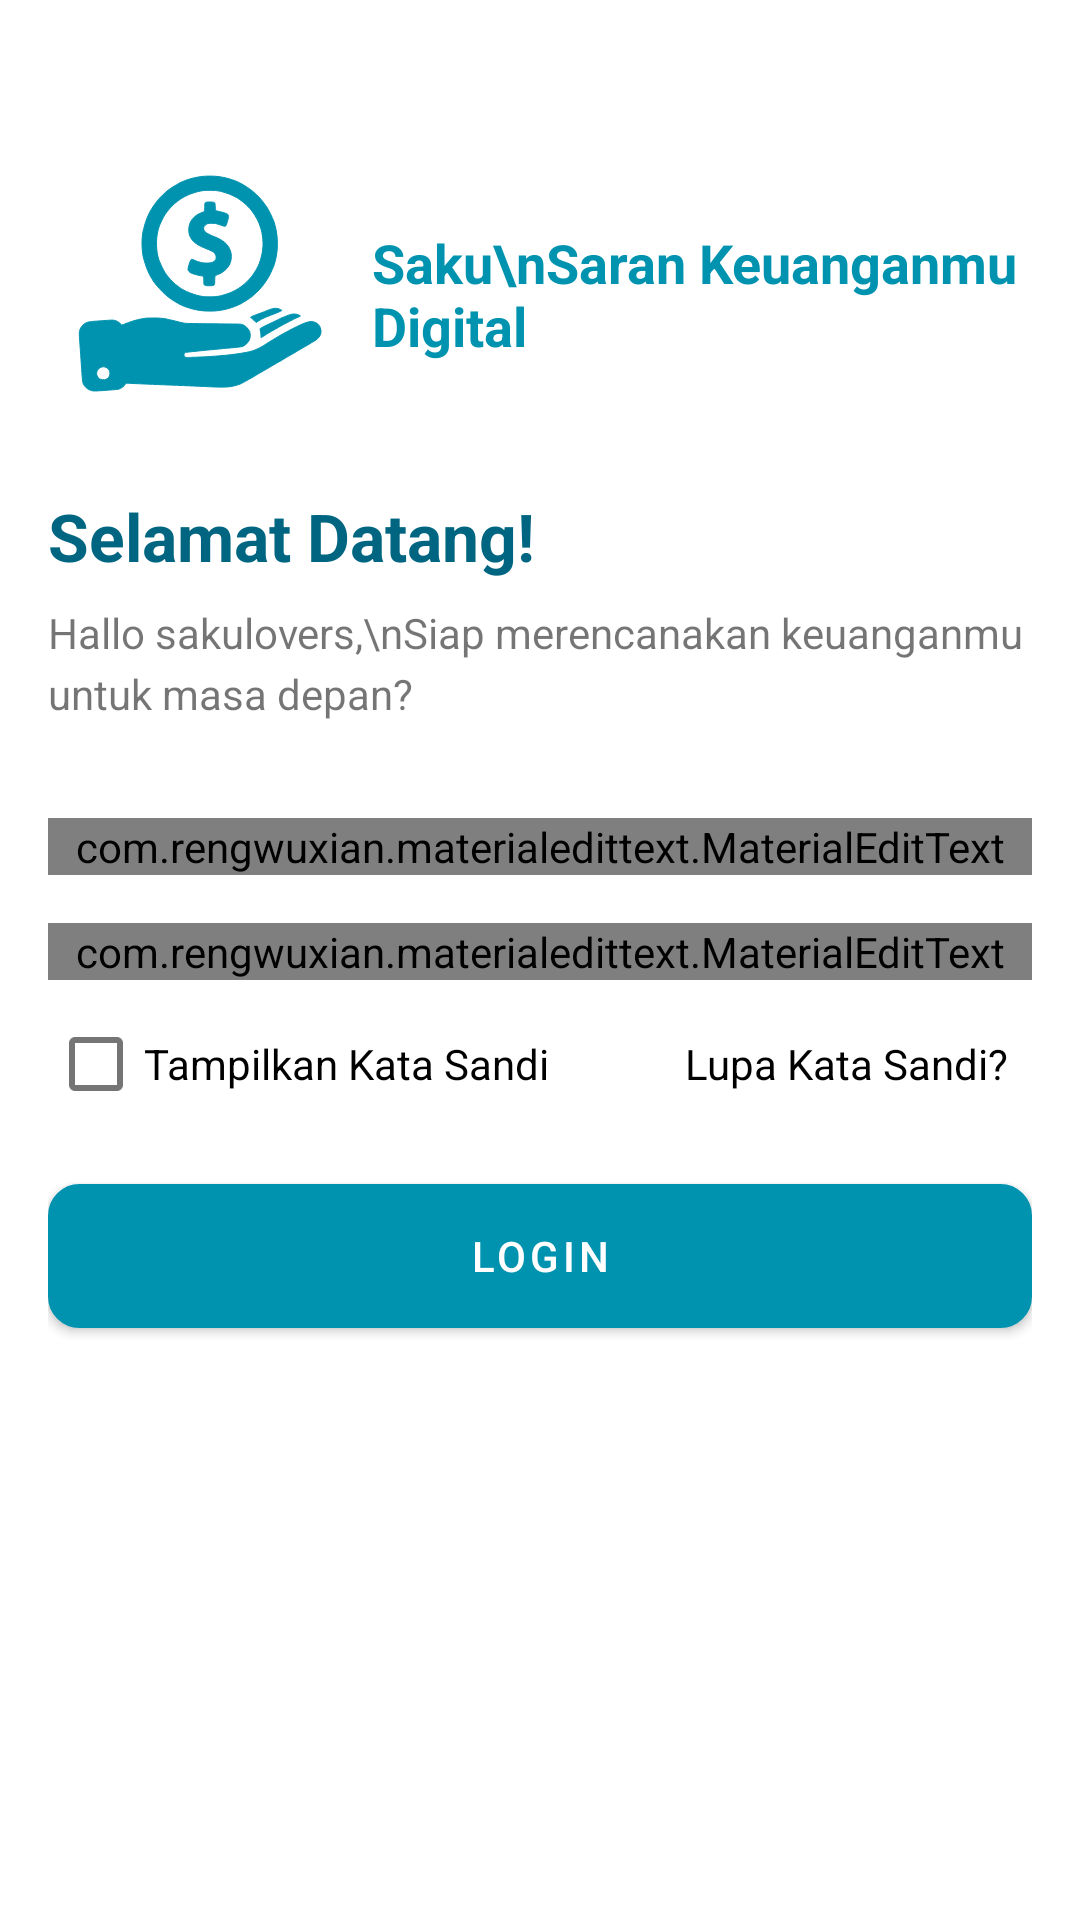

Here is an Android app screen rendered from its layout file. Give the layout XML and the strings, colors and styles it references.
<!-- AndroidManifest.xml: application theme Theme.Saku -->
<!-- res/layout/activity_login.xml -->
<?xml version="1.0" encoding="utf-8"?>
<androidx.constraintlayout.widget.ConstraintLayout xmlns:android="http://schemas.android.com/apk/res/android"
    xmlns:app="http://schemas.android.com/apk/res-auto"
    xmlns:tools="http://schemas.android.com/tools"
    android:layout_width="match_parent"
    android:layout_height="match_parent"
    android:padding="16dp"
    tools:context=".ui.login.LoginActivity">

    <androidx.appcompat.widget.AppCompatImageView
        android:id="@+id/img_logo"
        android:layout_width="100dp"
        android:layout_height="100dp"
        android:layout_marginTop="32dp"
        android:src="@drawable/ic_logo"
        app:layout_constraintLeft_toLeftOf="parent"
        app:layout_constraintTop_toTopOf="parent" />

    <TextView
        android:id="@+id/txt_title"
        android:layout_width="0dp"
        android:layout_height="wrap_content"
        android:layout_marginStart="8dp"
        android:text="Saku\nSaran Keuanganmu Digital"
        android:textColor="@color/primary"
        android:textSize="18sp"
        android:textStyle="bold"
        app:layout_constraintBottom_toBottomOf="@+id/img_logo"
        app:layout_constraintLeft_toRightOf="@+id/img_logo"
        app:layout_constraintRight_toRightOf="parent"
        app:layout_constraintTop_toTopOf="@+id/img_logo" />

    <TextView
        android:id="@+id/txt_hello"
        android:layout_width="wrap_content"
        android:layout_height="wrap_content"
        android:layout_marginTop="16dp"
        android:text="Selamat Datang!"
        android:textColor="@color/primary_dark"
        android:textSize="22sp"
        android:textStyle="bold"
        app:layout_constraintLeft_toLeftOf="parent"
        app:layout_constraintTop_toBottomOf="@+id/img_logo" />

    <TextView
        android:id="@+id/txt_hello_desc"
        android:layout_width="0dp"
        android:layout_height="wrap_content"
        android:layout_marginTop="8dp"
        android:lineSpacingExtra="4dp"
        android:text="Hallo sakulovers,\nSiap merencanakan keuanganmu untuk masa depan?"
        app:layout_constraintLeft_toLeftOf="parent"
        app:layout_constraintTop_toBottomOf="@+id/txt_hello" />

    <com.rengwuxian.materialedittext.MaterialEditText
        android:id="@+id/edt_email"
        android:layout_width="match_parent"
        android:layout_height="wrap_content"
        android:layout_marginTop="32dp"
        android:hint="Email"
        android:inputType="textEmailAddress"
        android:maxLines="1"
        app:layout_constraintTop_toBottomOf="@+id/txt_hello_desc"
        app:met_errorColor="#D50000"
        app:met_floatingLabel="highlight" />

    <com.rengwuxian.materialedittext.MaterialEditText
        android:id="@+id/edt_password"
        android:layout_width="match_parent"
        android:layout_height="wrap_content"
        android:layout_marginTop="16dp"
        android:hint="Password"
        android:inputType="textPassword"
        android:maxLines="1"
        app:layout_constraintTop_toBottomOf="@+id/edt_email"
        app:met_errorColor="#D50000"
        app:met_floatingLabel="highlight" />

    <CheckBox
        android:id="@+id/btn_show_pass"
        android:layout_width="0dp"
        android:layout_height="wrap_content"
        android:layout_marginTop="4dp"
        android:gravity="center_vertical"
        android:text="Tampilkan Kata Sandi"
        app:layout_constraintLeft_toLeftOf="parent"
        app:layout_constraintRight_toLeftOf="@+id/btn_forget_password"
        app:layout_constraintTop_toBottomOf="@+id/edt_password" />

    <TextView
        android:id="@+id/btn_forget_password"
        android:layout_width="wrap_content"
        android:layout_height="0dp"
        android:background="?attr/selectableItemBackground"
        android:gravity="center"
        android:padding="8dp"
        android:text="Lupa Kata Sandi?"
        android:textColor="@android:color/black"
        app:layout_constraintBottom_toBottomOf="@+id/btn_show_pass"
        app:layout_constraintRight_toRightOf="parent"
        app:layout_constraintTop_toTopOf="@+id/btn_show_pass" />

    <Button
        android:id="@+id/btn_login"
        android:layout_width="match_parent"
        android:layout_height="48dp"
        android:layout_marginTop="16dp"
        android:background="@drawable/bg_button_primary"
        android:foreground="?attr/selectableItemBackground"
        android:text="Login"
        android:textColor="#ffffff"
        app:layout_constraintTop_toBottomOf="@+id/btn_forget_password" />

    <TextView
        android:id="@+id/btn_register"
        android:layout_width="match_parent"
        android:layout_height="wrap_content"
        android:background="?attr/selectableItemBackground"
        android:gravity="center"
        android:padding="4dp"
        android:textSize="15sp"
        app:layout_constraintBottom_toBottomOf="parent" />


</androidx.constraintlayout.widget.ConstraintLayout>
<!-- resources referenced by this layout -->
<resources>
  <color name="primary">#0093af</color>
  <color name="primary_dark">#006580</color>
  <!-- drawable bg_button_primary (drawable) -->
  <?xml version="1.0" encoding="utf-8"?>
  <shape xmlns:android="http://schemas.android.com/apk/res/android"
      android:shape="rectangle">
  
      <stroke
          android:width="1dp"
          android:color="@color/primary"></stroke>
  
  
      <solid android:color="@color/primary" />
  
      <corners android:radius="10dp"></corners>
  
  </shape>
  <!-- drawable ic_logo: vector/xml drawable (drawable, 8897 chars, omitted) -->
  <style name="Theme.Saku" parent="Theme.MaterialComponents.DayNight.DarkActionBar">
          
          <item name="colorPrimary">@color/primary</item>
          <item name="colorPrimaryVariant">@color/primary</item>
          <item name="colorOnPrimary">@color/white</item>
          
          <item name="colorSecondary">@color/teal_200</item>
          <item name="colorSecondaryVariant">@color/teal_700</item>
          <item name="colorOnSecondary">@color/black</item>
          
          <item name="android:statusBarColor" tools:targetApi="l">?attr/colorPrimaryVariant</item>
          
      </style>
  <color name="white">#FFFFFFFF</color>
  <color name="teal_200">#FF03DAC5</color>
  <color name="teal_700">#FF018786</color>
  <color name="black">#FF000000</color>
</resources>
